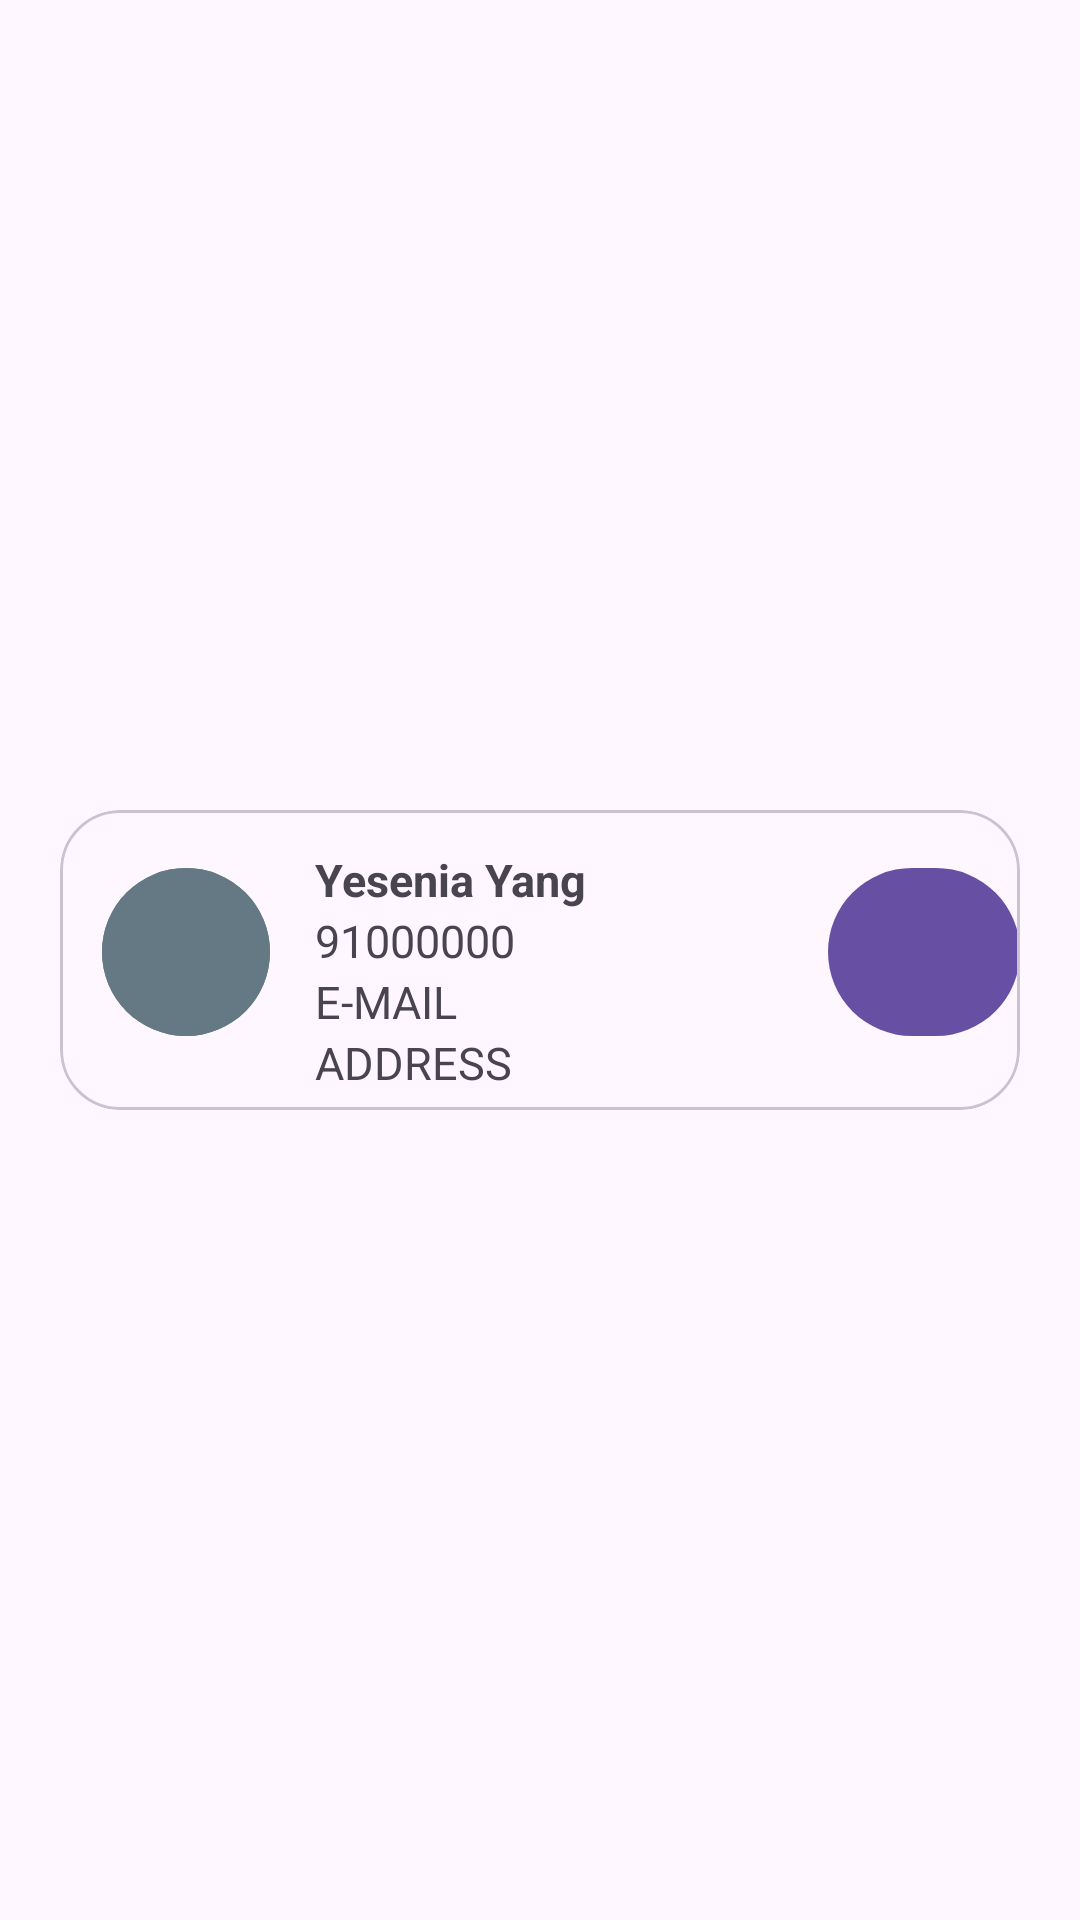

Produce the Android XML layout that renders to this screen, including the resource entries it uses.
<!-- AndroidManifest.xml: application theme Theme.MAD_Practical10_21012021098 -->
<!-- res/layout/person_icon.xml -->
<?xml version="1.0" encoding="utf-8"?>
<androidx.constraintlayout.widget.ConstraintLayout xmlns:android="http://schemas.android.com/apk/res/android"
    xmlns:app="http://schemas.android.com/apk/res-auto"
    xmlns:tools="http://schemas.android.com/tools"
    android:layout_width="match_parent"
    android:layout_height="match_parent">

    <com.google.android.material.card.MaterialCardView
        android:layout_width="match_parent"
        android:layout_height="100dp"
        android:layout_marginHorizontal="20dp"
        app:cardCornerRadius="20dp"
        android:padding="20dp"
        android:layout_margin="20dp"
        android:elevation="20dp"
        app:layout_constraintBottom_toBottomOf="parent"
        app:layout_constraintTop_toTopOf="parent">


        <androidx.constraintlayout.widget.ConstraintLayout
            android:id="@+id/constraint_layout_2"
            android:layout_width="match_parent"
            android:layout_height="wrap_content">

            <TextView
                android:id="@+id/textView"
                android:layout_width="wrap_content"
                android:layout_height="wrap_content"
                android:layout_marginHorizontal="85dp"
                android:layout_marginTop="13dp"
                android:text="Yesenia Yang"
                android:textSize="15dp"
                android:textStyle="bold"
                app:layout_constraintStart_toStartOf="parent"
                app:layout_constraintTop_toTopOf="parent">

            </TextView>

            <TextView
                android:id="@+id/textview1"
                android:layout_width="wrap_content"
                android:layout_height="wrap_content"
                android:layout_marginHorizontal="85dp"
                android:layout_marginBottom="4dp"
                android:text="91000000"
                android:textSize="15dp"
                app:layout_constraintStart_toStartOf="parent"
                app:layout_constraintTop_toBottomOf="@id/textView">

            </TextView>

            <TextView
                android:id="@+id/textview2"
                android:layout_width="wrap_content"
                android:layout_height="wrap_content"
                android:layout_marginHorizontal="85dp"
                android:layout_marginBottom="4dp"
                android:text="E-MAIL"
                android:textSize="15dp"
                app:layout_constraintStart_toStartOf="parent"
                app:layout_constraintTop_toBottomOf="@id/textview1">

            </TextView>

            <TextView
                android:id="@+id/textview3"
                android:layout_width="wrap_content"
                android:layout_height="wrap_content"
                android:layout_marginHorizontal="85dp"
                android:layout_marginBottom="4dp"
                android:text="ADDRESS"
                android:textSize="15dp"
                app:layout_constraintStart_toStartOf="parent"
                app:layout_constraintTop_toBottomOf="@id/textview2">

            </TextView>

            <com.google.android.material.button.MaterialButton
                android:id="@+id/person_bt"
                style="?materialIconButtonStyle"
                android:layout_width="64dp"
                android:layout_height="64dp"
                android:layout_marginStart="10dp"
                android:backgroundTint="@android:color/system_accent2_500"
                android:padding="1dp"
                app:icon="@drawable/baseline_person_24"
                app:iconGravity="textStart"
                app:iconSize="40dp"
                app:layout_constraintBottom_toBottomOf="parent"
                app:layout_constraintStart_toStartOf="parent"
                app:layout_constraintTop_toTopOf="parent"
                tools:ignore="NewApi">

            </com.google.android.material.button.MaterialButton>

            <com.google.android.material.button.MaterialButton
                android:id="@+id/location_bt"
                android:layout_width="64dp"
                android:layout_height="64dp"
                android:padding="1dp"
                app:icon="@drawable/baseline_location_on_24"
                app:iconGravity="textTop"
                app:iconSize="40dp"
                app:layout_constraintBottom_toBottomOf="parent"
                app:layout_constraintEnd_toEndOf="parent"
                app:layout_constraintTop_toTopOf="parent" />


        </androidx.constraintlayout.widget.ConstraintLayout>

    </com.google.android.material.card.MaterialCardView>

</androidx.constraintlayout.widget.ConstraintLayout>
<!-- resources referenced by this layout -->
<resources>
  <style name="Theme.MAD_Practical10_21012021098" parent="Base.Theme.MAD_Practical10_21012021098" />
  <style name="Base.Theme.MAD_Practical10_21012021098" parent="Theme.Material3.DayNight.NoActionBar">
          
          
      </style>
</resources>
